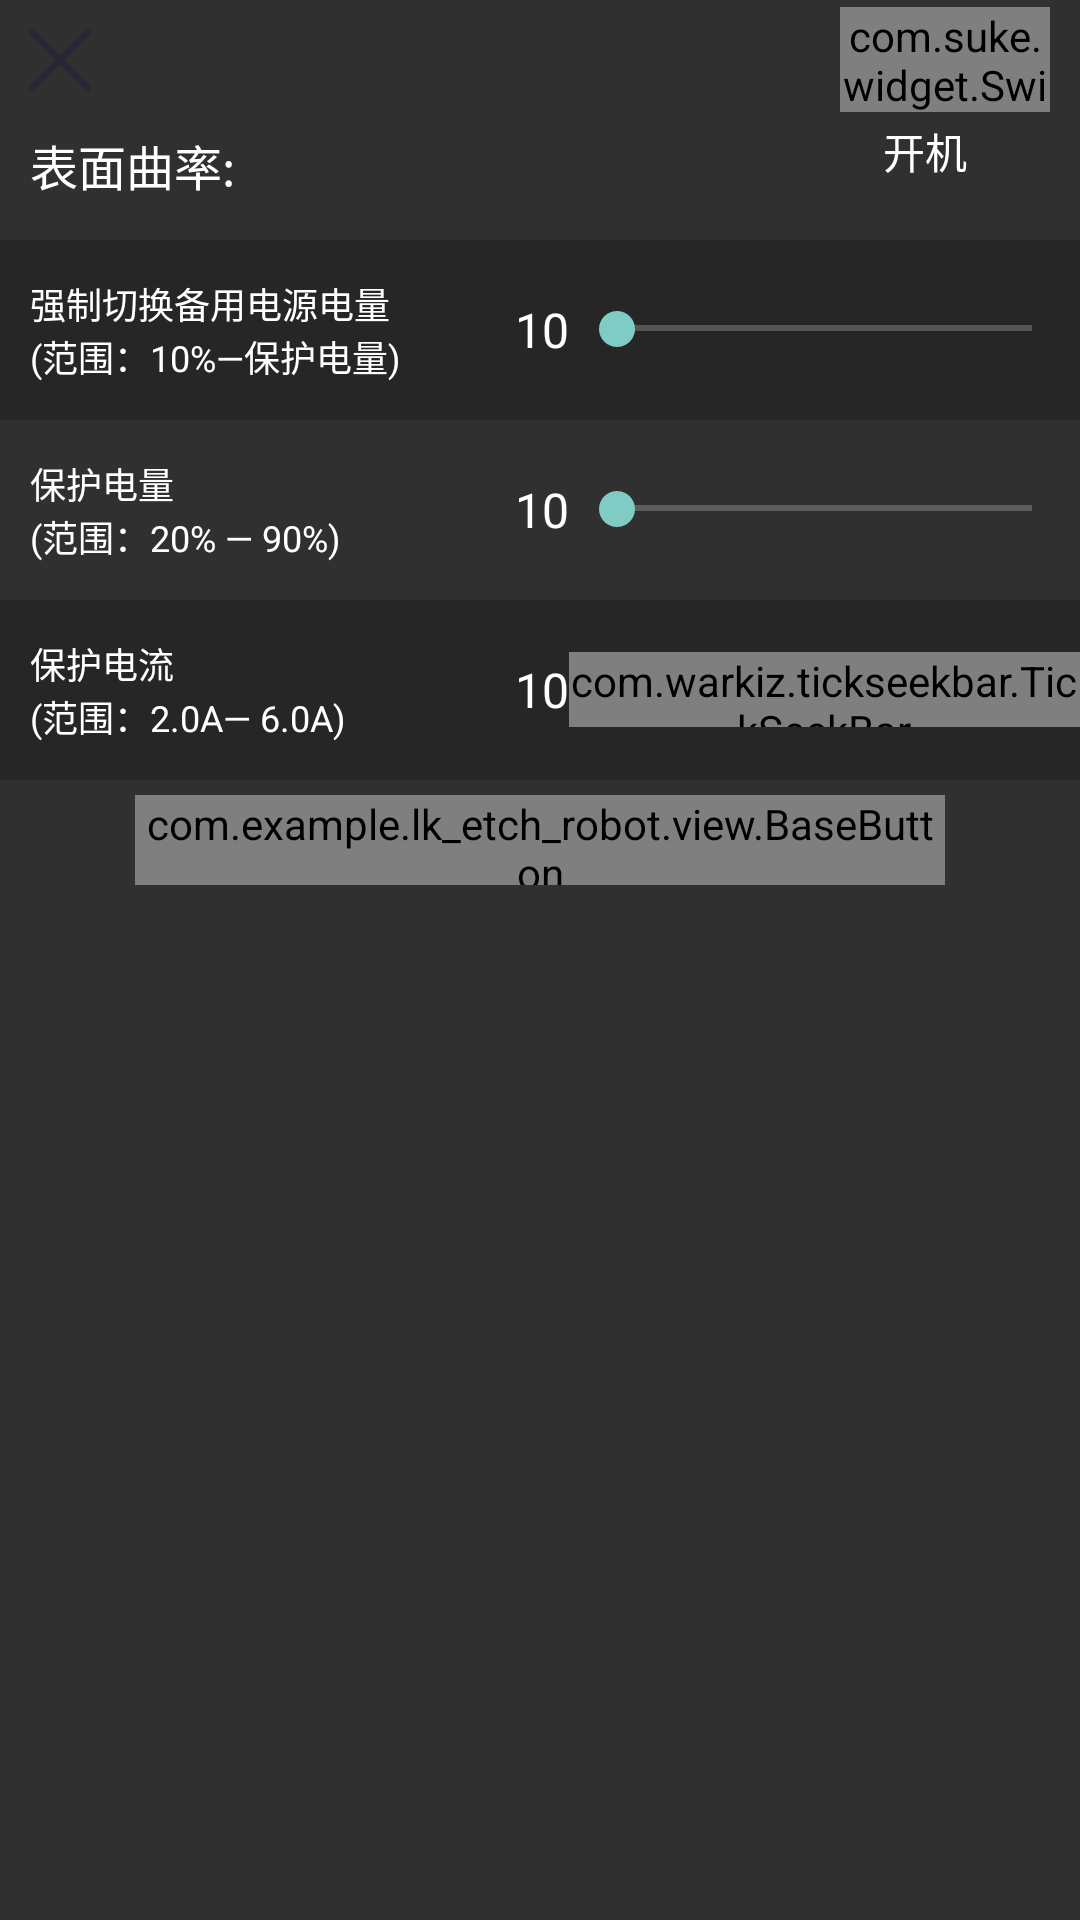

The Android layout XML behind this screen, and the referenced resources:
<!-- AndroidManifest.xml: application theme NoAction -->
<!-- res/layout/dialog_setting.xml -->
<?xml version="1.0" encoding="utf-8"?>
<LinearLayout xmlns:android="http://schemas.android.com/apk/res/android"
        xmlns:app="http://schemas.android.com/apk/res-auto"
        android:layout_width="match_parent"
        android:layout_height="match_parent"
        android:orientation="vertical"
        android:layout_marginBottom="0dp"
        android:minWidth="500dp"
        android:minHeight="440dp">

    <RelativeLayout
            android:layout_width="match_parent"
            android:layout_height="40dp"
            android:layout_gravity="center_vertical"
            android:orientation="horizontal">

        <ImageView
                android:id="@+id/ivClose"
                android:layout_width="30dp"
                android:layout_height="40dp"
                android:layout_marginStart="5dp"
                android:layout_marginTop="5dp"
                android:layout_marginEnd="5dp"
                android:layout_marginBottom="5dp"
                android:src="@drawable/ic_close" />

        <com.suke.widget.SwitchButton
                android:id="@+id/swOffOn"
                android:layout_width="70dp"
                android:layout_height="35dp"
                android:layout_alignParentRight="true"
                android:layout_centerVertical="true"
                android:layout_marginRight="10dp"
                app:sb_checked="true"
                app:sb_checked_color="@color/theme_color" />

    </RelativeLayout>

    <LinearLayout
            android:layout_width="match_parent"
            android:layout_height="wrap_content"
            android:orientation="vertical">

        <LinearLayout
                android:layout_width="match_parent"
                android:layout_height="30dp"
                android:orientation="horizontal"
                android:paddingLeft="10dp"

                android:layout_marginBottom="10dp">

            <TextView
                    android:layout_height="match_parent"
                    android:layout_width="wrap_content"
                    android:gravity="center"
                    android:text="表面曲率: "
                    android:textColor="@color/white"
                    android:textSize="16dp" />

            <EditText
                    android:id="@+id/etPipeDiameter"
                    style="@style/EditText"
                    android:layout_width="match_parent"
                    android:layout_marginTop="0dp"
                    android:inputType="number"
                    android:layout_marginRight="40dp" />

            <TextView
                    android:id="@+id/tvOffOn"
                    android:layout_width="70dp"
                    android:layout_height="match_parent"
                    android:layout_marginRight="15dp"
                    android:gravity="center|top"
                    android:text="开机 "
                    android:textColor="@color/white"
                    android:textSize="14dp" />
        </LinearLayout>

        <LinearLayout
                android:layout_width="match_parent"
                android:layout_height="60dp"
                android:background="@color/theme_back_color"
                android:orientation="horizontal"
                android:paddingLeft="10dp">
            <LinearLayout
                    android:layout_width="0dp"
                    android:layout_weight="0.9"
                    android:layout_height="match_parent"
                    android:orientation="vertical">

                <TextView
                        android:layout_width="match_parent"
                        android:layout_height="0dp"
                        android:layout_weight="1"
                        android:gravity="left|bottom"
                        android:text="强制切换备用电源电量"
                        android:textColor="@color/white"
                        android:textSize="12dp" />

                <TextView
                        android:layout_width="match_parent"
                        android:layout_height="0dp"
                        android:layout_weight="1"
                        android:gravity="left|top"
                        android:text="(范围：10%—保护电量)"
                        android:textColor="@color/white"
                        android:textSize="12dp" />
            </LinearLayout>
            <TextView
                    android:id="@+id/tvChangeElectQuantity"
                    android:layout_width="40dp"
                    android:layout_height="match_parent"
                    android:layout_marginLeft="12dp"
                    android:gravity="center|right"
                    android:text="10"
                    android:textColor="@color/white"
                    android:textSize="16dp" />
            <SeekBar
                    android:id="@+id/sbChangeElectQuantity"
                    android:layout_width="0dp"
                    android:layout_weight="1.2"
                    android:layout_height="25dp"
                    android:layout_gravity="center"
                    android:min="10"
                    android:max="100"
                    android:maxHeight="5.0dp"
                    android:minHeight="5.0dp"/>
        </LinearLayout>

        <LinearLayout
                android:layout_width="match_parent"
                android:layout_height="60dp"
                android:orientation="horizontal"
                android:paddingLeft="10dp">
            <LinearLayout
                    android:layout_width="0dp"
                    android:layout_weight="0.9"
                    android:layout_height="match_parent"
                    android:orientation="vertical">

                <TextView
                        android:layout_width="wrap_content"
                        android:layout_height="0dp"
                        android:layout_weight="1"
                        android:gravity="left|bottom"
                        android:text="保护电量"
                        android:textColor="@color/white"
                        android:textSize="12dp" />

                <TextView
                        android:layout_width="wrap_content"
                        android:layout_height="0dp"
                        android:layout_weight="1"
                        android:gravity="left|top"
                        android:text="(范围：20% — 90%)"
                        android:textColor="@color/white"
                        android:textSize="12dp" />
            </LinearLayout>
            <TextView
                    android:id="@+id/tvProtectElectQuantity"
                    android:layout_width="40dp"
                    android:layout_height="match_parent"
                    android:layout_marginLeft="12dp"
                    android:gravity="center|right"
                    android:text="10"
                    android:textColor="@color/white"
                    android:textSize="16dp" />
            <SeekBar
                    android:id="@+id/sbProtectElectQuantity"
                    android:layout_width="0dp"
                    android:layout_weight="1.2"
                    android:layout_height="25dp"
                    android:layout_gravity="center"
                    android:min="20"
                    android:max="110"
                    android:maxHeight="5.0dp"
                    android:minHeight="5.0dp"/>
        </LinearLayout>

        <LinearLayout
                android:layout_width="match_parent"
                android:layout_height="60dp"
                android:background="@color/theme_back_color"
                android:orientation="horizontal"
                android:paddingLeft="10dp">
            <LinearLayout
                    android:layout_width="0dp"
                    android:layout_weight="0.9"
                    android:layout_height="match_parent"
                    android:orientation="vertical">

                <TextView
                        android:layout_width="wrap_content"
                        android:layout_height="0dp"
                        android:layout_weight="1"
                        android:gravity="left|bottom"
                        android:text="保护电流"
                        android:textColor="@color/white"
                        android:textSize="12dp" />

                <TextView
                        android:layout_width="wrap_content"
                        android:layout_height="0dp"
                        android:layout_weight="1"
                        android:gravity="left|top"
                        android:text="(范围：2.0A— 6.0A)"
                        android:textColor="@color/white"
                        android:textSize="12dp" />
            </LinearLayout>
            <TextView
                    android:id="@+id/tvProtectCurrent"
                    android:layout_width="40dp"
                    android:layout_height="match_parent"
                    android:layout_marginLeft="12dp"
                    android:gravity="center|right"
                    android:text="10"
                    android:textColor="@color/white"
                    android:textSize="16dp" />










            <com.warkiz.tickseekbar.TickSeekBar
                    android:id="@+id/sbProtectCurrent"
                    android:layout_width="0dp"
                    android:layout_height="25dp"
                    android:layout_gravity="center"
                    android:layout_weight="1.2"
                    app:tsb_progress="0"/>
        </LinearLayout>
    </LinearLayout>

    <LinearLayout
            android:layout_width="match_parent"
            android:layout_height="wrap_content"
            android:layout_marginRight="10dp"
            android:layout_marginLeft="10dp"
            android:layout_marginBottom="0dp"
            android:orientation="horizontal">

        <com.example.lk_etch_robot.view.BaseButton
                android:id="@+id/btnFormSure"
                style="@style/BaseButton"
                android:layout_height="30dp"
                android:layout_marginBottom="0dp"
                android:layout_width="0dp"
                android:layout_marginRight="35dp"
                android:layout_weight="1"
                android:text="@string/btn_sure"
                android:layout_marginLeft="35dp"
                app:bg_color="@color/theme_color"
                android:textColor="@color/white"
                app:bg_corner="5dp" />
    </LinearLayout>
</LinearLayout>
<!-- resources referenced by this layout -->
<resources>
  <color name="theme_back_color">#262626</color>
  <color name="theme_color">#F4b129</color>
  <color name="white">#FFFFFF</color>
  <!-- drawable ic_close: png bitmap (drawable-hdpi, 559 bytes) -->
  <string name="btn_sure">确定</string>
  <style name="BaseButton">
          <item name="android:layout_width">match_parent</item>
          <item name="android:layout_height">25dp</item>
          <item name="android:textColor">@color/black</item>
          <item name="android:gravity">center</item>
          <item name="android:layout_gravity">center|top</item>
          <item name="android:textSize">13dp</item>
          <item name="lineHeight">13dp</item>
          <item name="android:layout_marginLeft">8dp</item>
          <item name="android:layout_marginRight">8dp</item>
          <item name="android:layout_marginBottom">5dp</item>
          <item name="android:layout_marginTop">5dp</item>
          <item name="android:paddingBottom">0dp</item>
          <item name="android:paddingTop">0dp</item>
      </style>
  <style name="EditText">
          <item name="android:layout_weight">1</item>
          <item name="android:layout_width">0dp</item>
          <item name="android:layout_height">30dp</item>
          <item name="android:background">@drawable/linelayout_black_radion</item>
          <item name="android:gravity">center_vertical</item>
          <item name="android:layout_gravity">center</item>
          <item name="android:layout_marginLeft">10dp</item>
          <item name="android:layout_marginRight">10dp</item>
          <item name="android:paddingLeft">10dp</item>
          <item name="android:textSize">14dp</item>
          <item name="android:textColor">@color/white</item>
      </style>
  <style name="NoAction" parent="Theme.AppCompat.NoActionBar">
  
          <item name="android:navigationBarColor">@color/black</item>
      </style>
  <color name="black">#FF000000</color>
</resources>
